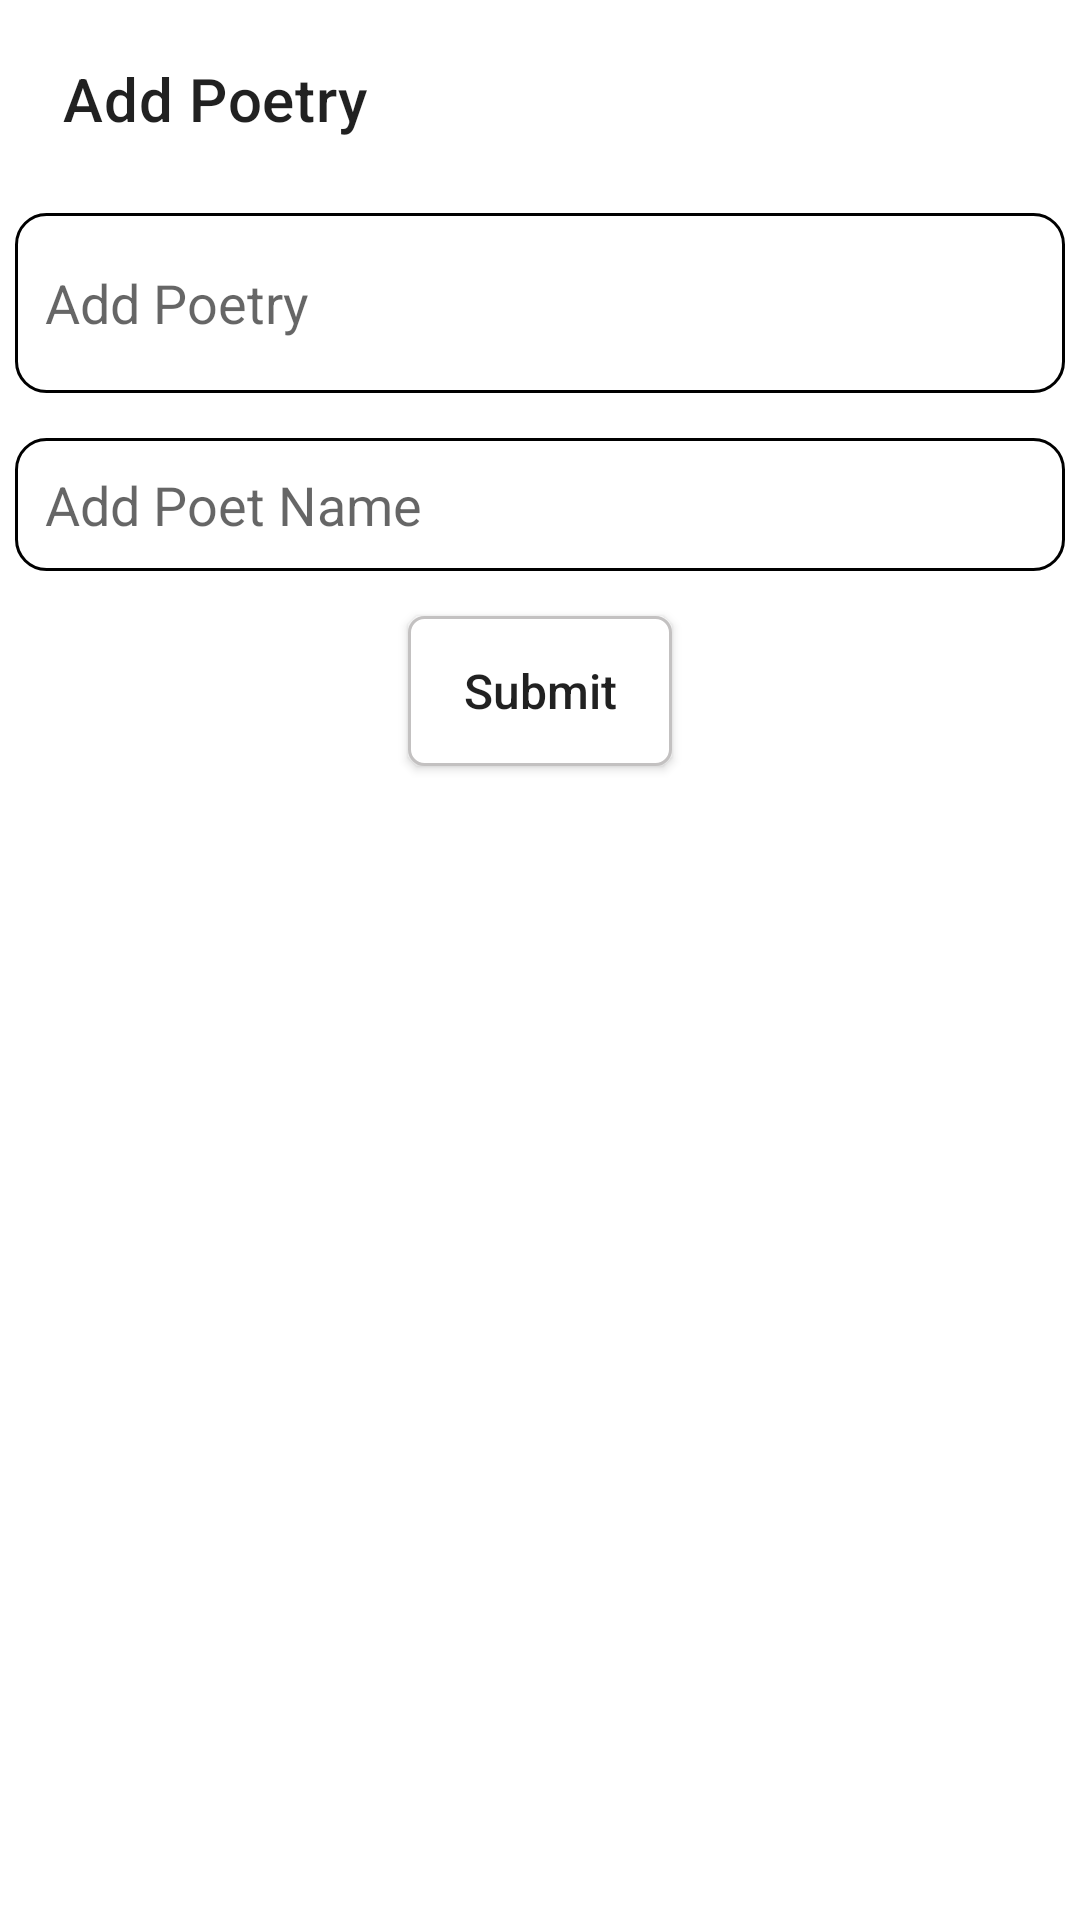

Android layout source for this screen:
<!-- AndroidManifest.xml: application theme Theme.PoetryApp -->
<!-- res/layout/activity_add_poetry.xml -->
<?xml version="1.0" encoding="utf-8"?>
<LinearLayout xmlns:android="http://schemas.android.com/apk/res/android"
    xmlns:app="http://schemas.android.com/apk/res-auto"
    xmlns:tools="http://schemas.android.com/tools"
    android:layout_width="match_parent"
    android:orientation="vertical"
    android:layout_height="match_parent"
    android:padding="5dp"
    tools:context=".AddPoetry_Activity"
    >
    <androidx.appcompat.widget.Toolbar
        android:id="@+id/add_Poetry_toolbar"
        android:layout_width="match_parent"
        android:layout_height="?attr/actionBarSize"
        app:title="Add Poetry"
        />

    <EditText
        android:id="@+id/add_Poetry_EditText"
        android:layout_width="match_parent"
        android:layout_height="wrap_content"
        android:minHeight="60dp"
        android:padding="10dp"
        android:layout_marginTop="10dp"
        android:inputType="text"
        android:background="@drawable/edittext_bg_design"
        android:hint="Add Poetry"

        />

    <EditText
        android:id="@+id/add_PoetName_EditText"
        android:layout_width="match_parent"
        android:layout_height="wrap_content"
        android:minHeight="40dp"
        android:layout_marginTop="15dp"
        android:padding="10dp"
        android:inputType="text"
        android:background="@drawable/edittext_bg_design"
        android:hint="Add Poet Name"

        />
    <androidx.appcompat.widget.AppCompatButton
        android:id="@+id/add_Poetry_SubmitBtn"
        android:layout_width="wrap_content"
        android:layout_height="50dp"
        android:layout_gravity="center_horizontal"
        android:textAllCaps="false"
        android:text="Submit"
        android:layout_marginTop="15dp"
        android:background="@drawable/btn_bg_design"
        android:textSize="16sp"
        />

</LinearLayout>
<!-- resources referenced by this layout -->
<resources>
  <!-- drawable btn_bg_design (drawable) -->
  <?xml version="1.0" encoding="utf-8"?>
  <shape xmlns:android="http://schemas.android.com/apk/res/android">
  
      <corners
          android:radius="5dp"
          />
  
      <stroke
          android:width="1dp"
          android:color="@color/lightGrey"
          />
      <solid
          android:color="@color/white"
          />
  
  </shape>
  <!-- drawable edittext_bg_design (drawable) -->
  <?xml version="1.0" encoding="utf-8"?>
  <shape xmlns:android="http://schemas.android.com/apk/res/android">
  
      <stroke
          android:color="@color/black"
          android:width="1dp"
          />
      <corners
        android:radius="10dp"
          />
      <solid
          android:color="@color/white"
          />
  
  </shape>
  <style name="Theme.PoetryApp" parent="Theme.MaterialComponents.DayNight.NoActionBar">
          
          <item name="colorPrimary">@color/purple_500</item>
          <item name="colorPrimaryVariant">@color/purple_700</item>
          <item name="colorOnPrimary">@color/white</item>
          
          <item name="colorSecondary">@color/teal_200</item>
          <item name="colorSecondaryVariant">@color/teal_700</item>
          <item name="colorOnSecondary">@color/black</item>
          
          <item name="android:statusBarColor">?attr/colorPrimaryVariant</item>
          
      </style>
  <color name="lightGrey">#C3C1C1</color>
  <color name="white">#FFFFFFFF</color>
  <color name="black">#FF000000</color>
  <color name="purple_500">#FF6200EE</color>
  <color name="purple_700">#FF3700B3</color>
  <color name="teal_200">#FF03DAC5</color>
  <color name="teal_700">#FF018786</color>
</resources>
